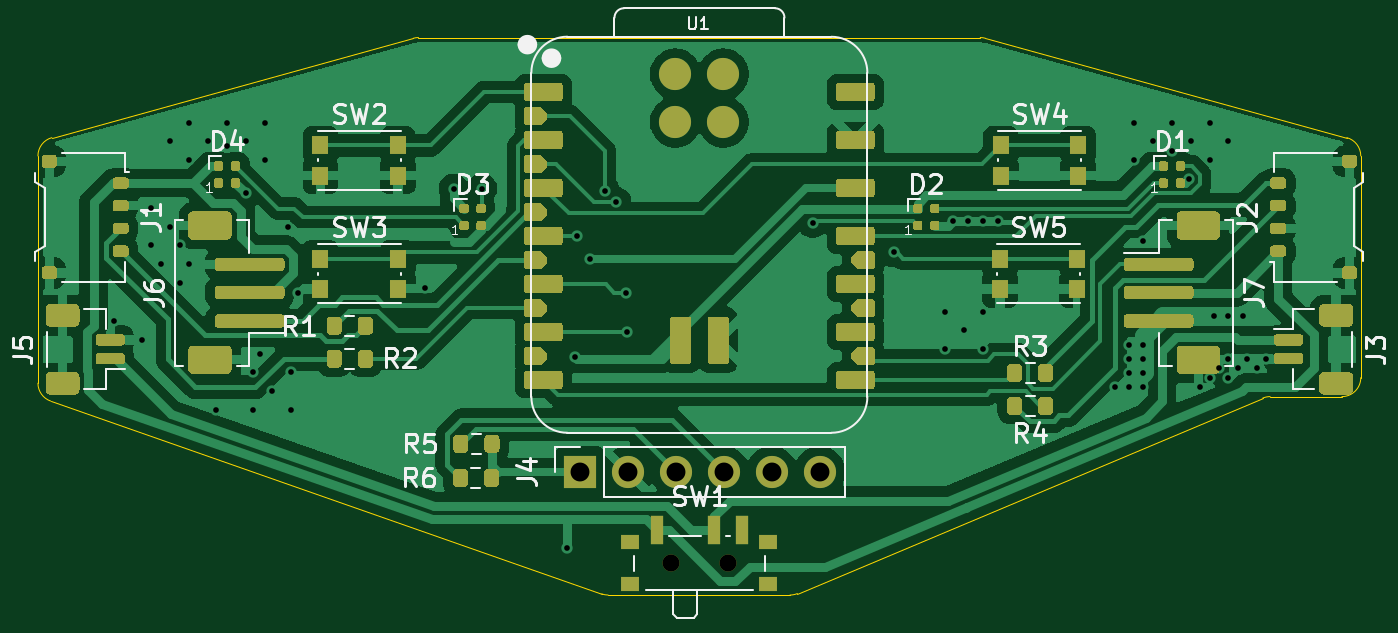
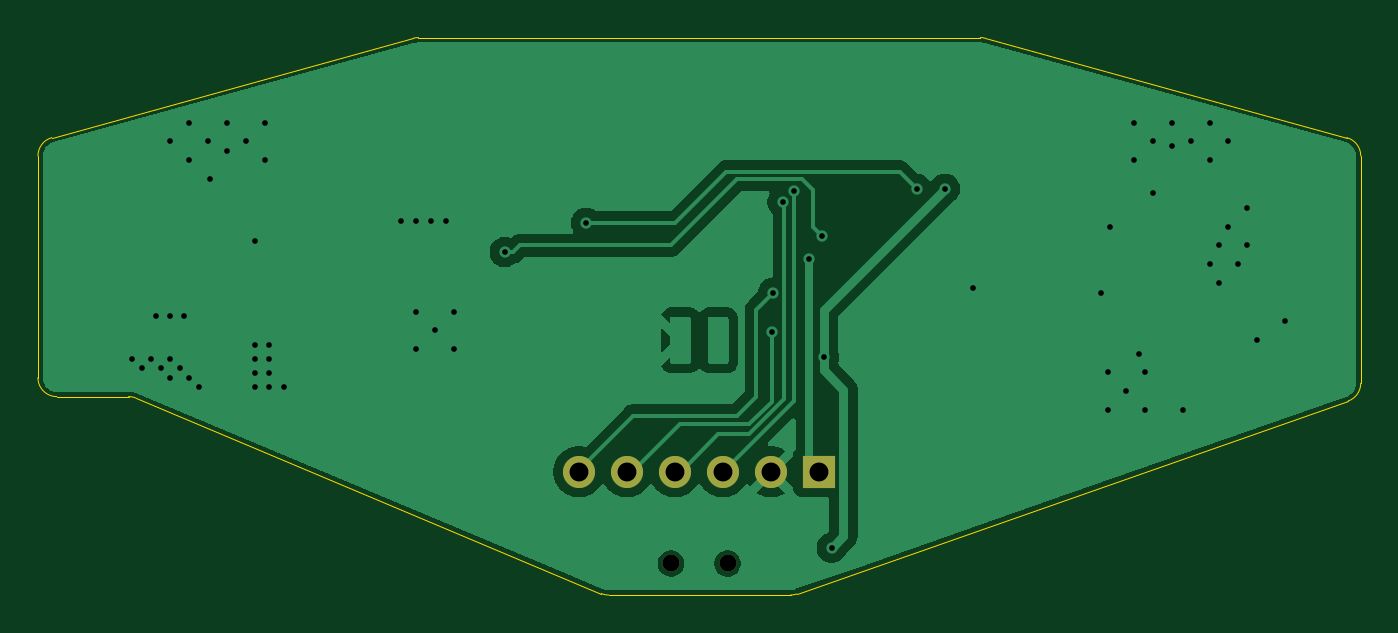
Circuit board: 9 layer files. Board 70.0 x 29.5 mm.
- drill: cat-ears-controller-V0.1-2026-02-18--NPTH.drl (374 bytes)
- drill: cat-ears-controller-V0.1-2026-02-18--PTH.drl (1705 bytes)
- bottom_copper: cat-ears-controller-V0.1-2026-02-18-B_Cu.gbr (29944 bytes)
- bottom_mask: cat-ears-controller-V0.1-2026-02-18-B_Mask.gbr (793 bytes)
- bottom_silk: cat-ears-controller-V0.1-2026-02-18-B_Silkscreen.gbr (477 bytes)
- outline: cat-ears-controller-V0.1-2026-02-18-Edge_Cuts.gbr (1696 bytes)
- top_copper: cat-ears-controller-V0.1-2026-02-18-F_Cu.gbr (133253 bytes)
- top_mask: cat-ears-controller-V0.1-2026-02-18-F_Mask.gbr (29960 bytes)
- top_silk: cat-ears-controller-V0.1-2026-02-18-F_Silkscreen.gbr (31880 bytes)

=== drill: cat-ears-controller-V0.1-2026-02-18--NPTH.drl ===
M48
; DRILL file {KiCad 9.0.7-1.fc42} date 2026-02-18T22:12:25+0000
; FORMAT={-:-/ absolute / metric / decimal}
; #@! TF.CreationDate,2026-02-18T22:12:25+00:00
; #@! TF.GenerationSoftware,Kicad,Pcbnew,9.0.7-1.fc42
; #@! TF.FileFunction,NonPlated,1,2,NPTH
FMAT,2
METRIC
; #@! TA.AperFunction,NonPlated,NPTH,ComponentDrill
T1C0.900
%
G90
G05
T1
X98.5Y-68.33
X101.5Y-68.33
M30

=== drill: cat-ears-controller-V0.1-2026-02-18--PTH.drl ===
M48
; DRILL file {KiCad 9.0.7-1.fc42} date 2026-02-18T22:12:25+0000
; FORMAT={-:-/ absolute / metric / decimal}
; #@! TF.CreationDate,2026-02-18T22:12:25+00:00
; #@! TF.GenerationSoftware,Kicad,Pcbnew,9.0.7-1.fc42
; #@! TF.FileFunction,Plated,1,2,PTH
FMAT,2
METRIC
; #@! TA.AperFunction,Plated,PTH,ViaDrill
T1C0.300
; #@! TA.AperFunction,Plated,PTH,ComponentDrill
T2C0.750
; #@! TA.AperFunction,Plated,PTH,ComponentDrill
T3C1.000
%
G90
G05
T1
X69.0Y-55.5
X70.5Y-56.5
X71.0Y-49.5
X71.0Y-51.5
X71.5Y-52.5
X72.0Y-46.0
X72.0Y-50.5
X72.5Y-51.5
X72.5Y-53.5
X73.0Y-45.0
X73.0Y-47.0
X73.0Y-52.5
X74.0Y-46.0
X74.4Y-60.2
X75.0Y-45.0
X75.0Y-46.25
X76.0Y-46.0
X76.0Y-48.75
X76.4Y-58.2
X76.4Y-60.2
X76.75Y-57.25
X77.0Y-45.0
X77.0Y-47.0
X77.4Y-59.2
X78.25Y-50.5
X78.4Y-58.2
X78.4Y-60.2
X78.75Y-54.0
X85.5Y-53.75
X87.0Y-48.5
X88.5Y-48.5
X93.0Y-67.5
X93.4Y-57.4
X93.5Y-51.0
X94.2Y-52.2
X95.0Y-48.6
X95.6Y-49.2
X96.1Y-54.0
X96.18Y-56.08
X106.0Y-50.3
X110.3Y-51.85
X113.0Y-55.0
X113.0Y-57.0
X113.4Y-50.2
X114.0Y-56.0
X114.2Y-50.2
X115.0Y-50.2
X115.0Y-55.0
X115.0Y-57.0
X115.8Y-50.2
X122.0Y-59.0
X122.75Y-56.75
X122.75Y-57.5
X122.75Y-58.25
X122.75Y-59.0
X123.0Y-45.0
X123.0Y-47.0
X123.5Y-51.25
X123.5Y-56.75
X123.5Y-57.5
X123.5Y-58.25
X123.5Y-59.0
X124.0Y-46.0
X125.0Y-45.0
X125.0Y-46.5
X125.9Y-48.0
X126.0Y-46.0
X126.5Y-59.0
X127.0Y-45.0
X127.0Y-47.0
X127.0Y-58.5
X127.25Y-55.25
X127.5Y-58.0
X128.0Y-46.0
X128.0Y-55.25
X128.0Y-57.5
X128.0Y-58.5
X128.5Y-58.0
X128.75Y-55.25
X129.0Y-57.5
X129.5Y-58.0
X130.0Y-57.5
T3
X93.675Y-63.475
X96.215Y-63.475
X98.755Y-63.475
X101.295Y-63.475
X103.835Y-63.475
X106.375Y-63.475
T2
G00X99.006Y-56.143
M15
G01X99.006Y-56.893
M16
G05
G00X101.006Y-56.143
M15
G01X101.006Y-56.893
M16
G05
M30

=== bottom_copper: cat-ears-controller-V0.1-2026-02-18-B_Cu.gbr (29944 bytes, source omitted) ===
=== bottom_mask: cat-ears-controller-V0.1-2026-02-18-B_Mask.gbr ===
%TF.GenerationSoftware,KiCad,Pcbnew,9.0.7-1.fc42*%
%TF.CreationDate,2026-02-18T22:12:25+00:00*%
%TF.ProjectId,cat-ears-controller,6361742d-6561-4727-932d-636f6e74726f,rev?*%
%TF.SameCoordinates,Original*%
%TF.FileFunction,Soldermask,Bot*%
%TF.FilePolarity,Negative*%
%FSLAX46Y46*%
G04 Gerber Fmt 4.6, Leading zero omitted, Abs format (unit mm)*
G04 Created by KiCad (PCBNEW 9.0.7-1.fc42) date 2026-02-18 22:12:25*
%MOMM*%
%LPD*%
G01*
G04 APERTURE LIST*
%ADD10R,1.700000X1.700000*%
%ADD11C,1.700000*%
%ADD12C,0.900000*%
G04 APERTURE END LIST*
D10*
%TO.C,J4*%
X93675000Y-63475000D03*
D11*
X96215000Y-63475000D03*
X98755000Y-63475000D03*
X101295000Y-63475000D03*
X103835000Y-63475000D03*
X106375000Y-63475000D03*
%TD*%
D12*
%TO.C,SW1*%
X98500000Y-68330000D03*
X101500000Y-68330000D03*
%TD*%
M02*

=== bottom_silk: cat-ears-controller-V0.1-2026-02-18-B_Silkscreen.gbr ===
%TF.GenerationSoftware,KiCad,Pcbnew,9.0.7-1.fc42*%
%TF.CreationDate,2026-02-18T22:12:25+00:00*%
%TF.ProjectId,cat-ears-controller,6361742d-6561-4727-932d-636f6e74726f,rev?*%
%TF.SameCoordinates,Original*%
%TF.FileFunction,Legend,Bot*%
%TF.FilePolarity,Positive*%
%FSLAX46Y46*%
G04 Gerber Fmt 4.6, Leading zero omitted, Abs format (unit mm)*
G04 Created by KiCad (PCBNEW 9.0.7-1.fc42) date 2026-02-18 22:12:25*
%MOMM*%
%LPD*%
G01*
G04 APERTURE LIST*
G04 APERTURE END LIST*
M02*

=== outline: cat-ears-controller-V0.1-2026-02-18-Edge_Cuts.gbr ===
%TF.GenerationSoftware,KiCad,Pcbnew,9.0.7-1.fc42*%
%TF.CreationDate,2026-02-18T22:12:25+00:00*%
%TF.ProjectId,cat-ears-controller,6361742d-6561-4727-932d-636f6e74726f,rev?*%
%TF.SameCoordinates,Original*%
%TF.FileFunction,Profile,NP*%
%FSLAX46Y46*%
G04 Gerber Fmt 4.6, Leading zero omitted, Abs format (unit mm)*
G04 Created by KiCad (PCBNEW 9.0.7-1.fc42) date 2026-02-18 22:12:25*
%MOMM*%
%LPD*%
G01*
G04 APERTURE LIST*
%TA.AperFunction,Profile*%
%ADD10C,0.050000*%
%TD*%
G04 APERTURE END LIST*
D10*
X135000000Y-58500000D02*
X135000000Y-46762123D01*
X84869838Y-40535795D02*
X65734844Y-45797918D01*
X84869838Y-40535795D02*
G75*
G02*
X85134994Y-40499999I265162J-964205D01*
G01*
X114865006Y-40500000D02*
G75*
G02*
X115130162Y-40535796I-6J-1000000D01*
G01*
X65000000Y-46762123D02*
G75*
G02*
X65734838Y-45797896I1000000J23D01*
G01*
X65669650Y-59734377D02*
G75*
G02*
X64999983Y-58790519I330350J943877D01*
G01*
X105185757Y-69921982D02*
G75*
G02*
X104798524Y-69999986I-387157J921782D01*
G01*
X114865006Y-40500000D02*
X100000000Y-40500000D01*
X100000000Y-40500000D02*
X85134994Y-40500000D01*
X134265156Y-45797918D02*
X115130162Y-40535795D01*
X65000000Y-46762123D02*
X65000000Y-58790519D01*
X95169946Y-70000000D02*
X104798524Y-70000000D01*
X95169946Y-70000000D02*
G75*
G02*
X94839591Y-69943873I-46J1000000D01*
G01*
X134265156Y-45797918D02*
G75*
G02*
X134999977Y-46762123I-265156J-964182D01*
G01*
X130201476Y-59500000D02*
X134000000Y-59500000D01*
X105185757Y-69921982D02*
X129814243Y-59578018D01*
X135000000Y-58500000D02*
G75*
G02*
X134000000Y-59500000I-1000000J0D01*
G01*
X65669650Y-59734377D02*
X94839596Y-69943858D01*
X129814243Y-59578018D02*
G75*
G02*
X130201476Y-59500014I387157J-921782D01*
G01*
M02*

=== top_copper: cat-ears-controller-V0.1-2026-02-18-F_Cu.gbr (133253 bytes, source omitted) ===
=== top_mask: cat-ears-controller-V0.1-2026-02-18-F_Mask.gbr (29960 bytes, source omitted) ===
=== top_silk: cat-ears-controller-V0.1-2026-02-18-F_Silkscreen.gbr (31880 bytes, source omitted) ===
